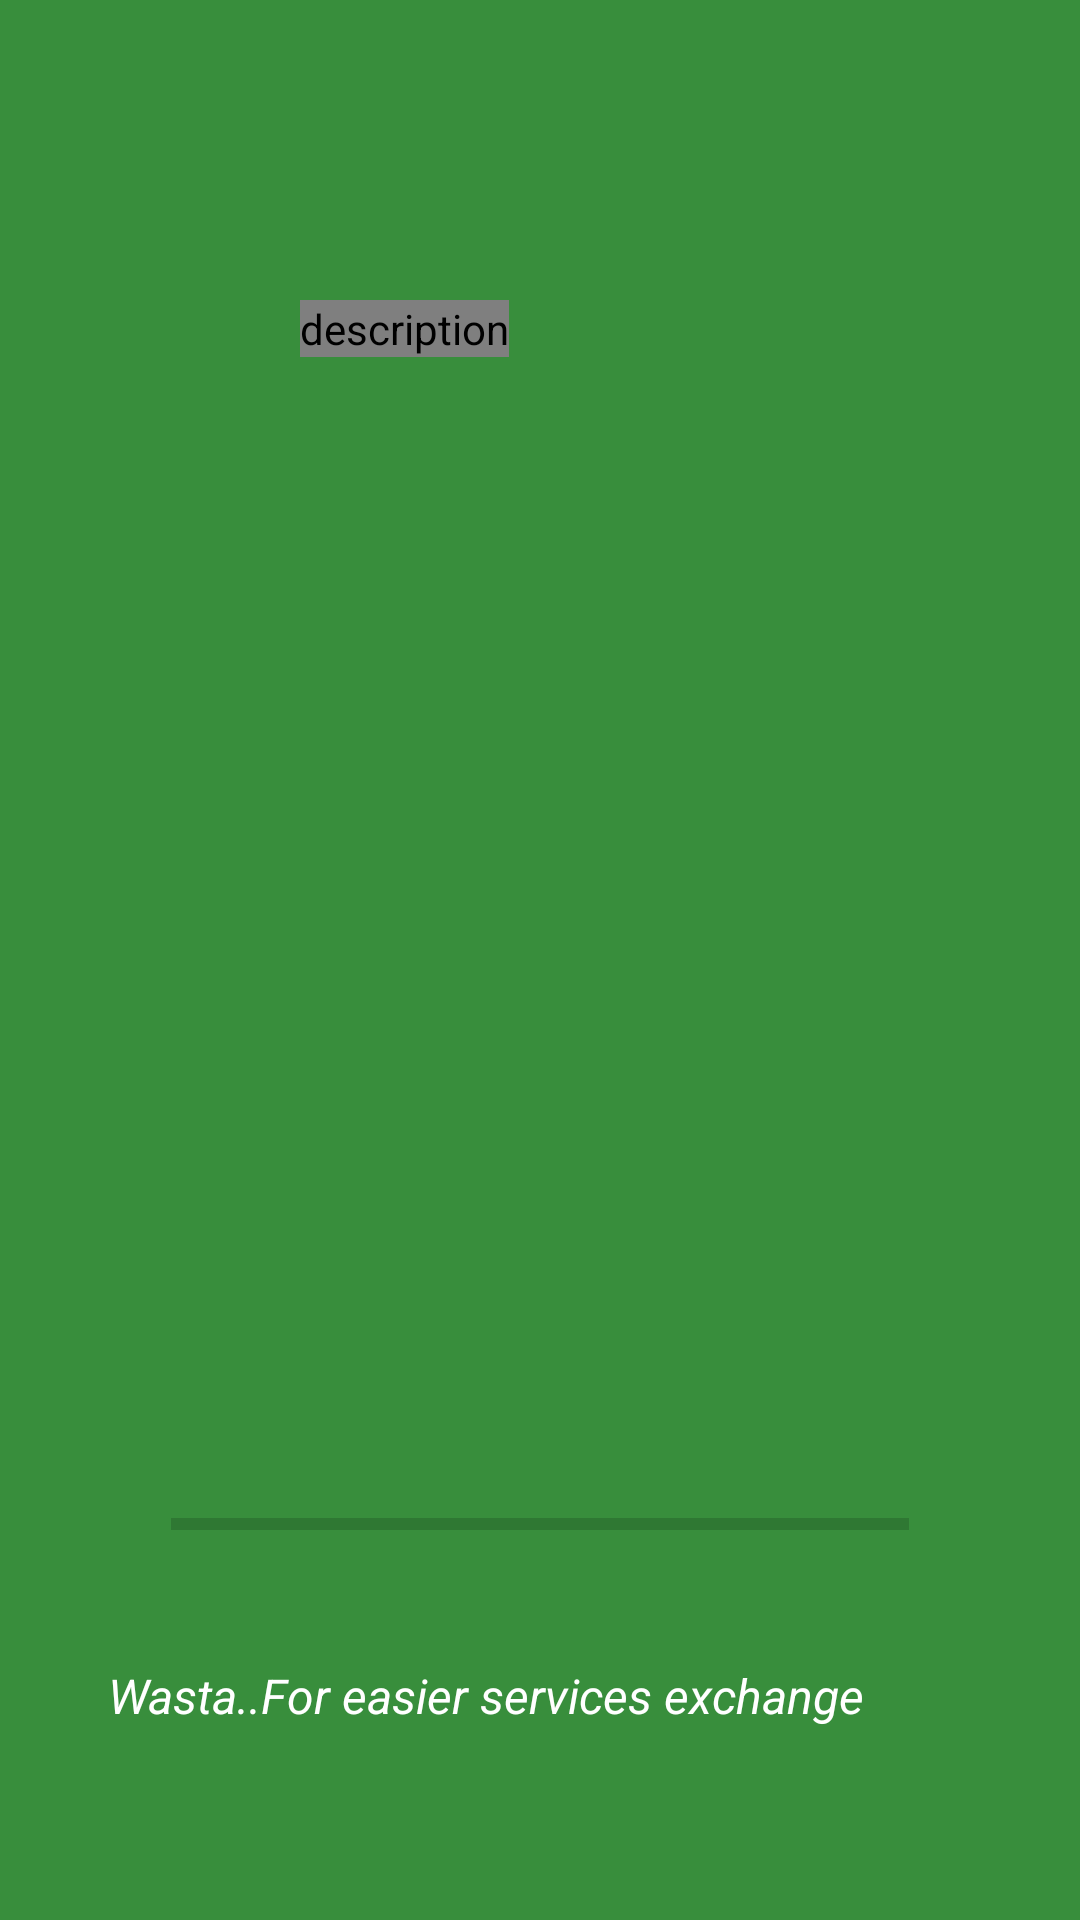

Produce the Android XML layout that renders to this screen, including the resource entries it uses.
<!-- AndroidManifest.xml: application theme AppTheme -->
<!-- res/layout/activity_splash_screen.xml -->
<?xml version="1.0" encoding="utf-8"?>
<RelativeLayout xmlns:android="http://schemas.android.com/apk/res/android"
    xmlns:tools="http://schemas.android.com/tools"
    android:layout_width="match_parent"
    android:layout_height="match_parent"
    android:background="@color/colorPrimaryDark"
    tools:context=".SplashScreen">


    <de.hdodenhof.circleimageview.CircleImageView
        android:layout_width="wrap_content"
        android:layout_height="wrap_content"
        android:layout_alignParentStart="true"
        android:layout_alignParentLeft="true"
        android:layout_alignParentTop="true"
        android:layout_margin="100dp"
        android:layout_marginBottom="48dp"
        android:contentDescription="@string/description"
        android:src="@drawable/wl" />

    <ProgressBar
        android:id="@+id/progressBar"
        style="?android:attr/progressBarStyleHorizontal"
        android:layout_width="240dp"
        android:layout_height="48dp"
        android:layout_alignParentStart="true"
        android:layout_alignParentLeft="true"
        android:layout_alignParentEnd="true"
        android:layout_alignParentRight="true"
        android:layout_alignParentBottom="true"
        android:layout_centerInParent="true"
        android:layout_marginStart="57dp"
        android:layout_marginLeft="57dp"
        android:layout_marginEnd="57dp"
        android:layout_marginRight="57dp"
        android:layout_marginBottom="108dp" />

    <TextView
        android:layout_width="wrap_content"
        android:layout_height="wrap_content"
        android:layout_alignParentStart="true"
        android:layout_alignParentLeft="true"
        android:layout_alignParentBottom="true"
        android:layout_marginStart="36dp"
        android:layout_marginLeft="36dp"
        android:layout_marginBottom="64dp"
        android:textColor="@color/colorText"
        android:text="@string/wasta_for_easier_services_exchange"
        android:textSize="16sp"
        android:textStyle="italic"
        tools:targetApi="jelly_bean" />

</RelativeLayout>
<!-- resources referenced by this layout -->
<resources>
  <color name="colorPrimaryDark">#388e3c</color>
  <color name="colorText">#FFFFFF</color>
  <string name="description">description</string>
  <string name="wasta_for_easier_services_exchange">Wasta..For easier services exchange</string>
  <style name="AppTheme" parent="Theme.AppCompat.Light.DarkActionBar">
          
          <item name="colorPrimary">@color/colorPrimary</item>
          <item name="colorPrimaryDark">@color/colorPrimaryDark</item>
          <item name="colorAccent">@color/colorAccent</item>
  
      </style>
  <color name="colorPrimary">#4caf50</color>
  <color name="colorAccent">#448aff</color>
</resources>
